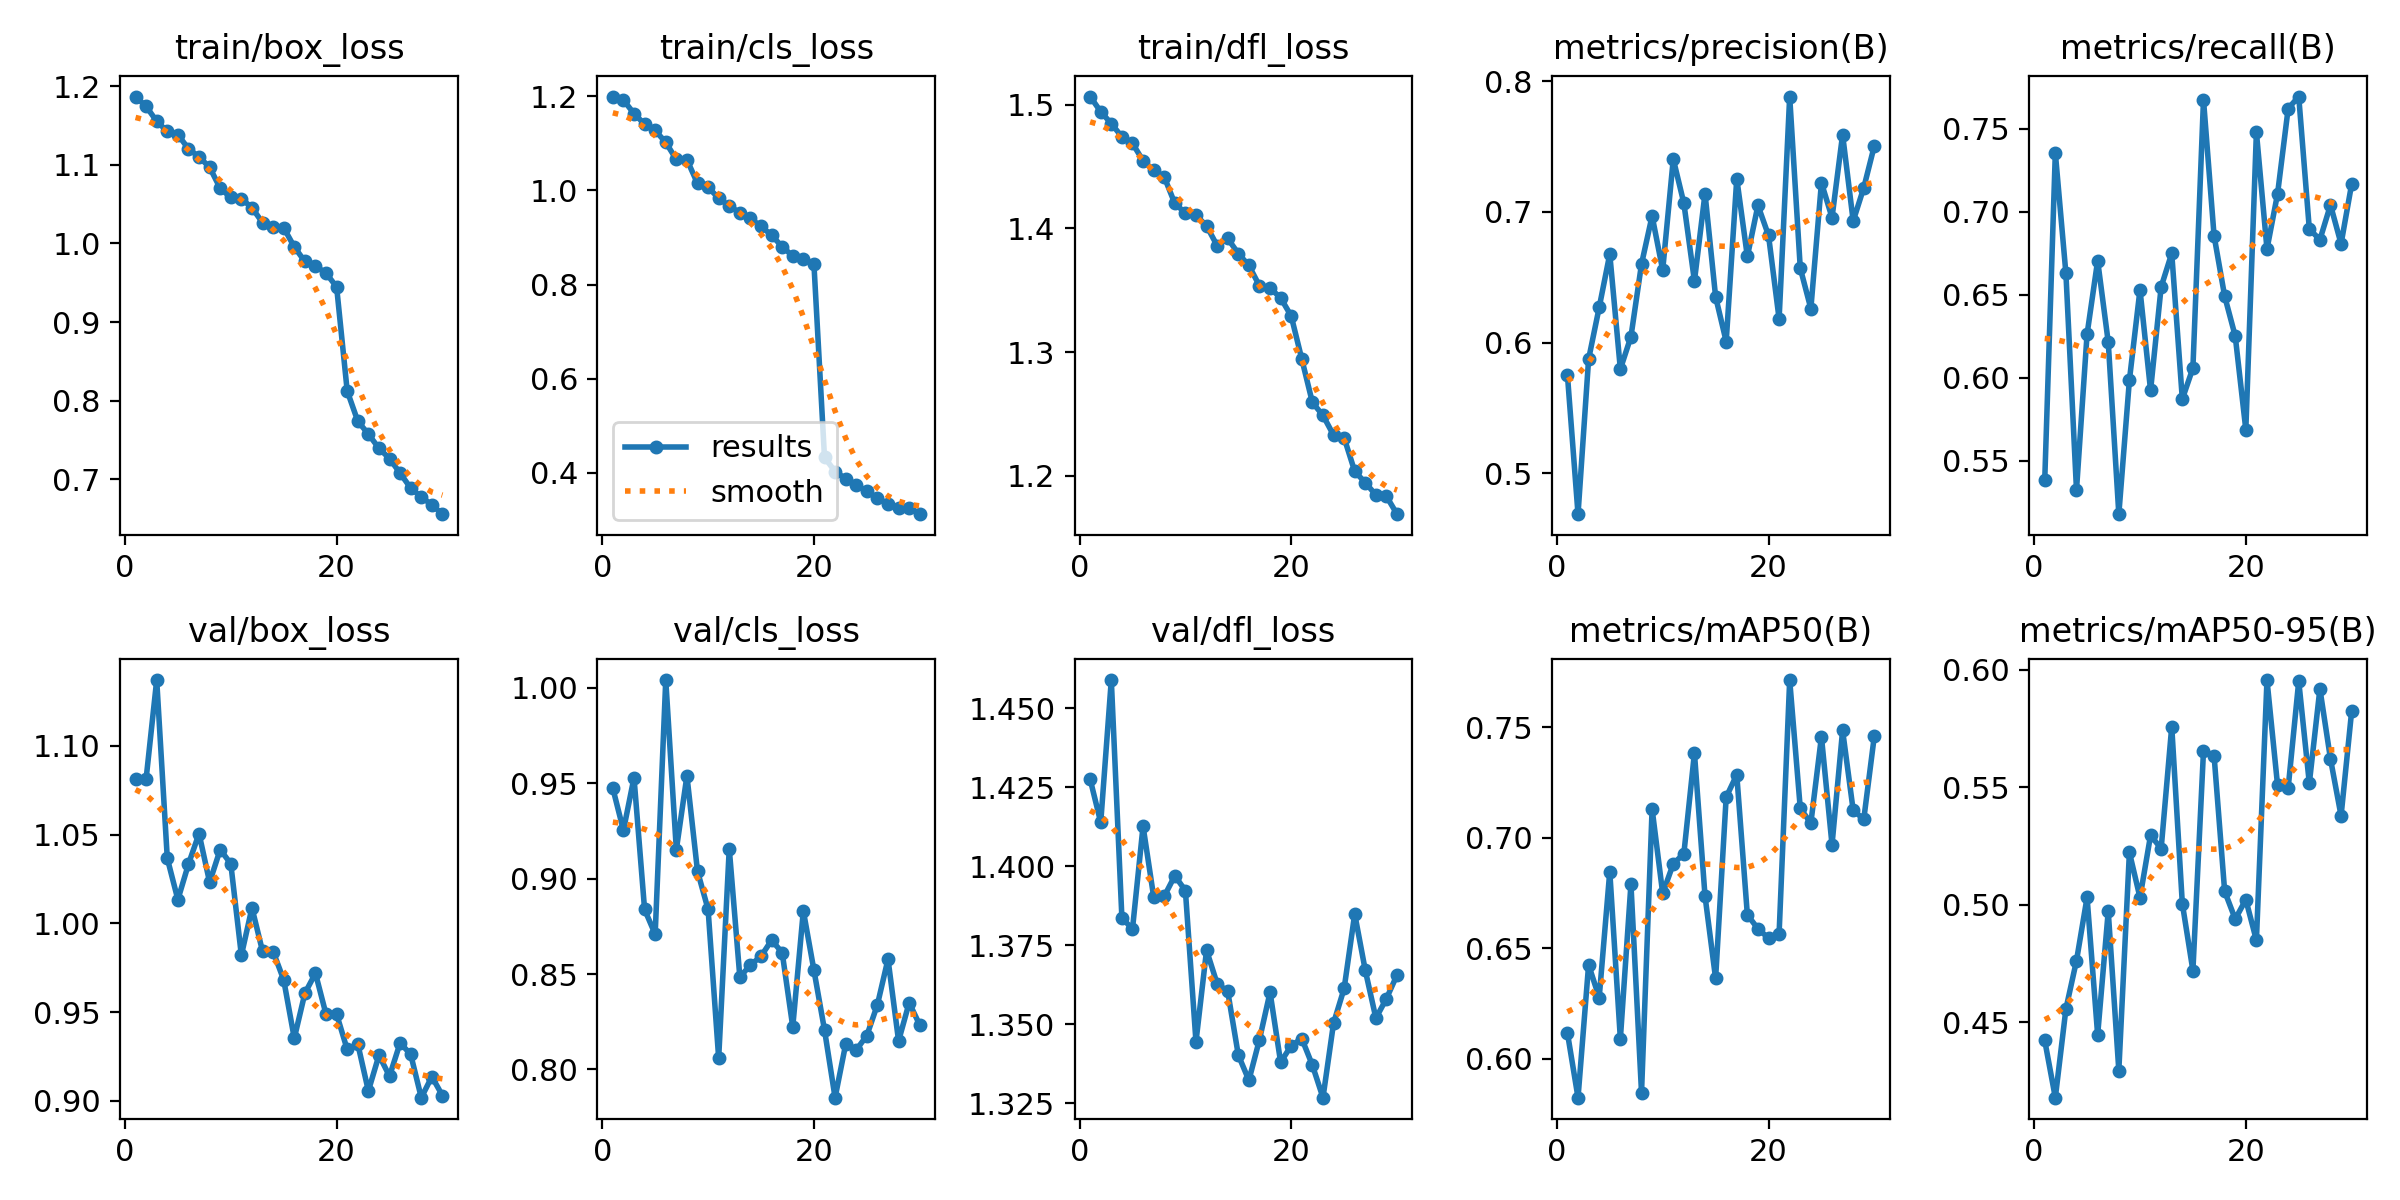

Values plotted in this chart, from the file beside it:
epoch, train/box_loss, train/cls_loss, train/dfl_loss, metrics/precision(B), metrics/recall(B), metrics/mAP50(B), metrics/mAP50-95(B), val/box_loss, val/cls_loss, val/dfl_loss, lr/pg0, lr/pg1, lr/pg2
1, 1.187, 1.199, 1.507, 0.5751, 0.5383, 0.6116, 0.4423, 1.081, 0.9473, 1.428, 0.04803, 0.005775, 0.005775
2, 1.174, 1.192, 1.494, 0.4688, 0.7356, 0.5823, 0.418, 1.081, 0.9253, 1.414, 0.00967, 0.00967, 0.00967
3, 1.155, 1.163, 1.485, 0.5874, 0.6629, 0.6424, 0.4557, 1.137, 0.9529, 1.459, 0.00967, 0.00967, 0.00967
4, 1.143, 1.141, 1.474, 0.6269, 0.5324, 0.6276, 0.4763, 1.037, 0.8838, 1.384, 0.00934, 0.00934, 0.00934
5, 1.138, 1.127, 1.469, 0.6677, 0.6262, 0.6846, 0.5031, 1.013, 0.8709, 1.38, 0.00901, 0.00901, 0.00901
6, 1.121, 1.102, 1.455, 0.5797, 0.6706, 0.6089, 0.4447, 1.033, 1.004, 1.413, 0.00868, 0.00868, 0.00868
7, 1.11, 1.066, 1.447, 0.6046, 0.6215, 0.6789, 0.4973, 1.051, 0.9152, 1.39, 0.00835, 0.00835, 0.00835
8, 1.097, 1.065, 1.442, 0.6601, 0.5178, 0.5846, 0.4295, 1.023, 0.9538, 1.391, 0.00802, 0.00802, 0.00802
9, 1.07, 1.015, 1.42, 0.6969, 0.5986, 0.7129, 0.5223, 1.042, 0.9039, 1.397, 0.00769, 0.00769, 0.00769
10, 1.058, 1.006, 1.413, 0.6554, 0.6531, 0.6747, 0.5031, 1.034, 0.8839, 1.392, 0.007359, 0.007359, 0.007359
11, 1.057, 0.9837, 1.411, 0.7404, 0.5924, 0.6881, 0.5295, 0.982, 0.8059, 1.344, 0.00703, 0.00703, 0.00703
12, 1.045, 0.9666, 1.402, 0.7066, 0.6548, 0.6927, 0.5239, 1.009, 0.9157, 1.373, 0.006699, 0.006699, 0.006699
13, 1.026, 0.9527, 1.386, 0.6471, 0.675, 0.7382, 0.5757, 0.9843, 0.8484, 1.363, 0.006369, 0.006369, 0.006369
14, 1.021, 0.9404, 1.392, 0.714, 0.5871, 0.6735, 0.5005, 0.9842, 0.8547, 1.36, 0.006039, 0.006039, 0.006039
15, 1.02, 0.9237, 1.38, 0.635, 0.6058, 0.6362, 0.4721, 0.9682, 0.8593, 1.34, 0.005709, 0.005709, 0.005709
16, 0.9957, 0.9049, 1.37, 0.6008, 0.7677, 0.7183, 0.5654, 0.9353, 0.8677, 1.332, 0.005379, 0.005379, 0.005379
17, 0.9771, 0.8802, 1.354, 0.7254, 0.6856, 0.7284, 0.5634, 0.9606, 0.8613, 1.345, 0.005049, 0.005049, 0.005049
18, 0.9713, 0.8608, 1.352, 0.6659, 0.6492, 0.6651, 0.5058, 0.9719, 0.8224, 1.36, 0.004719, 0.004719, 0.004719
19, 0.9623, 0.8541, 1.344, 0.7049, 0.6251, 0.6587, 0.4939, 0.9488, 0.8831, 1.338, 0.004389, 0.004389, 0.004389
20, 0.9447, 0.8437, 1.329, 0.682, 0.5687, 0.6545, 0.5022, 0.9488, 0.852, 1.343, 0.004059, 0.004059, 0.004059
21, 0.8123, 0.4329, 1.294, 0.6181, 0.748, 0.6566, 0.4849, 0.929, 0.8207, 1.345, 0.003729, 0.003729, 0.003729
22, 0.7739, 0.403, 1.259, 0.7882, 0.6776, 0.7713, 0.5955, 0.9321, 0.7852, 1.337, 0.003399, 0.003399, 0.003399
23, 0.7575, 0.3878, 1.249, 0.657, 0.7109, 0.7132, 0.5508, 0.9056, 0.8132, 1.327, 0.003069, 0.003069, 0.003069
24, 0.7394, 0.3737, 1.233, 0.626, 0.7623, 0.7066, 0.5496, 0.9257, 0.8103, 1.35, 0.002739, 0.002739, 0.002739
25, 0.7263, 0.3609, 1.231, 0.7223, 0.7695, 0.7456, 0.5951, 0.914, 0.8177, 1.361, 0.002409, 0.002409, 0.002409
26, 0.7077, 0.3462, 1.204, 0.6956, 0.6897, 0.6967, 0.5517, 0.9327, 0.834, 1.385, 0.002079, 0.002079, 0.002079
27, 0.6888, 0.3347, 1.195, 0.759, 0.6832, 0.7485, 0.5918, 0.9262, 0.8578, 1.367, 0.001749, 0.001749, 0.001749
28, 0.6775, 0.3257, 1.185, 0.693, 0.7042, 0.7123, 0.562, 0.9018, 0.8149, 1.352, 0.001418, 0.001418, 0.001418
29, 0.6674, 0.3247, 1.183, 0.7185, 0.6808, 0.7083, 0.5378, 0.9137, 0.835, 1.358, 0.001088, 0.001088, 0.001088
30, 0.6556, 0.3124, 1.169, 0.7506, 0.7168, 0.746, 0.5823, 0.903, 0.8233, 1.366, 0.0007583, 0.0007583, 0.0007583
